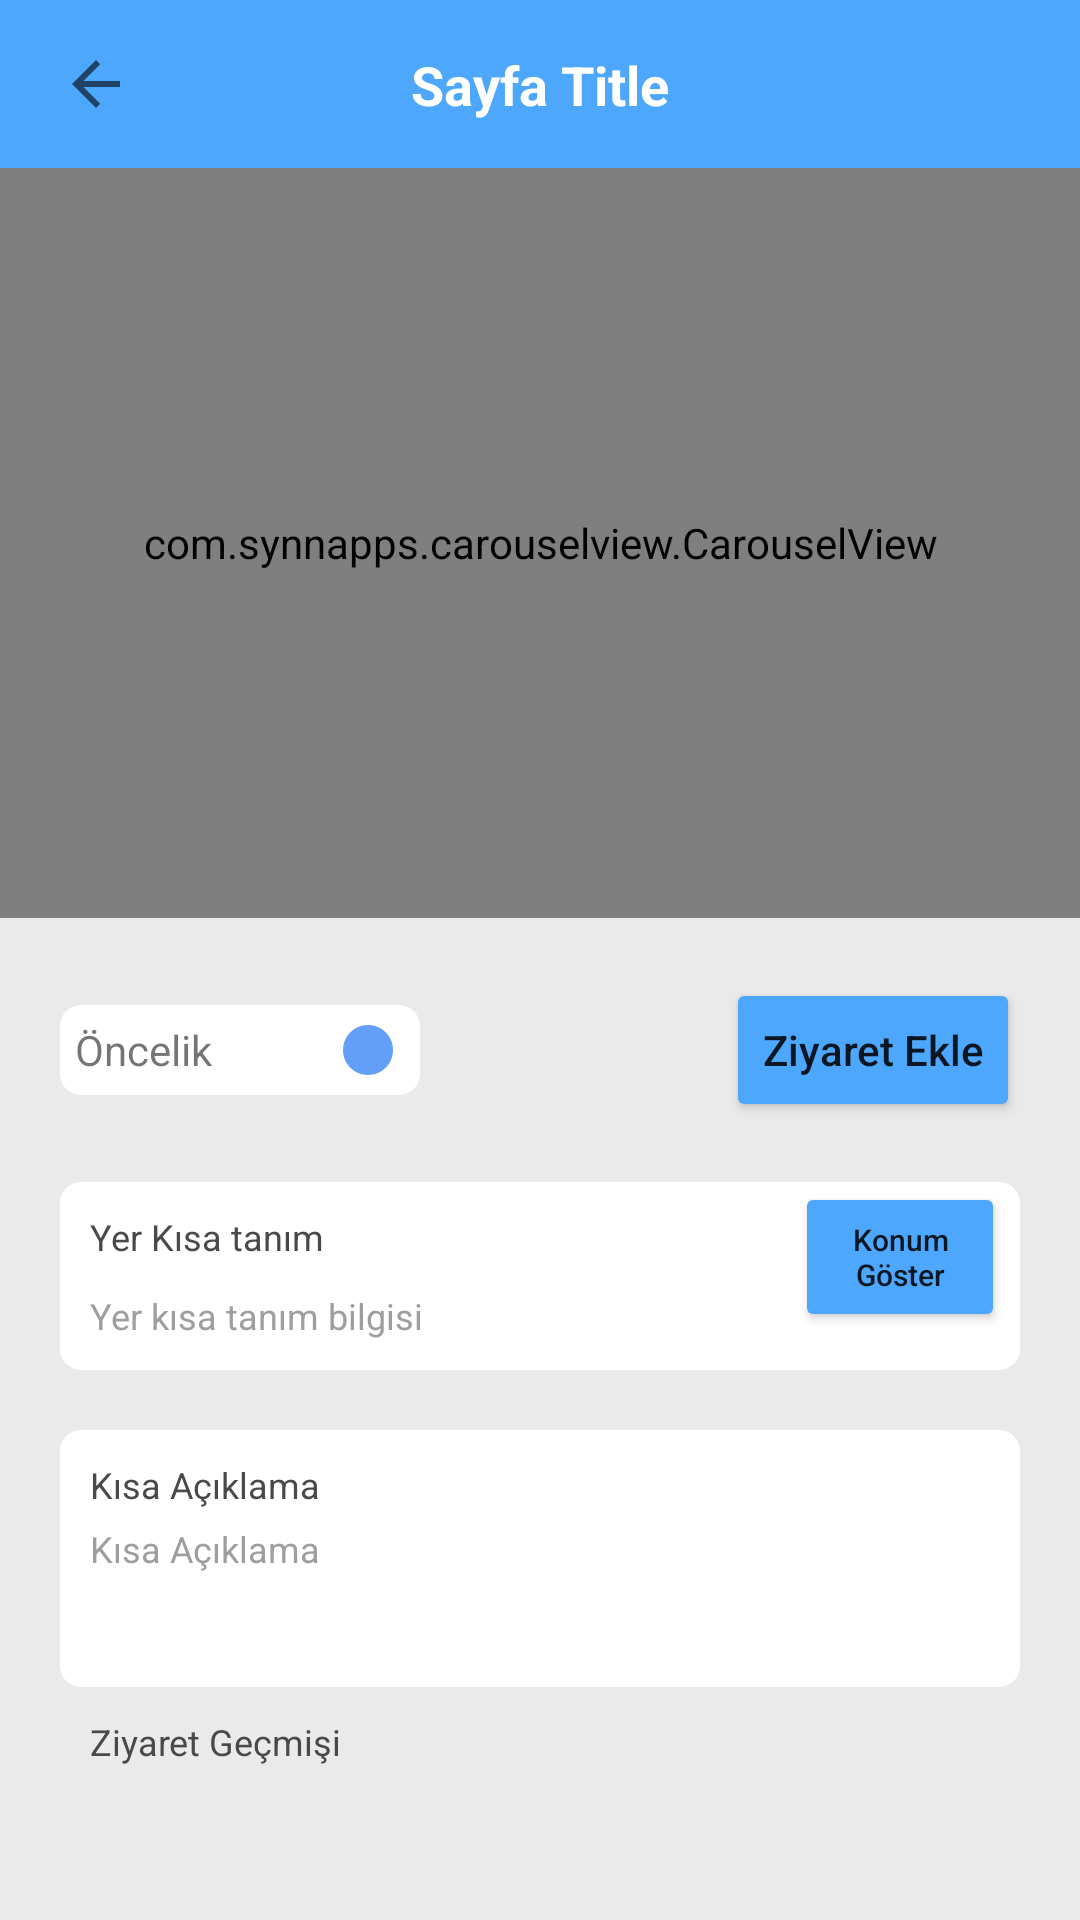

Write the Android layout XML for this screen, with the resource values it uses.
<!-- AndroidManifest.xml: application theme Theme.ProjectPazarama -->
<!-- res/layout/activity_place_detail.xml -->
<?xml version="1.0" encoding="utf-8"?>
<LinearLayout
    xmlns:android="http://schemas.android.com/apk/res/android"
    xmlns:app="http://schemas.android.com/apk/res-auto"
    xmlns:tools="http://schemas.android.com/tools"
    android:layout_width="match_parent"
    android:layout_height="match_parent"
    android:orientation="vertical"
    tools:context=".view.PlaceDetailActivity">

    <include
        android:id="@+id/toolbar"
        android:layout_width="match_parent"
        android:layout_height="wrap_content"
        layout="@layout/toolbar"/>

    <com.synnapps.carouselview.CarouselView
        android:id="@+id/carouselView"
        android:layout_width="match_parent"
        android:layout_height="250dp"
        app:fillColor="@color/sliderIndicatorColor"
        app:layout_constraintEnd_toEndOf="parent"
        app:layout_constraintStart_toStartOf="parent"
        app:layout_constraintTop_toTopOf="parent"
        app:pageColor="#00000000"
        app:radius="6dp"
        app:slideInterval="3000"
        app:strokeColor="#FF777777"
        app:strokeWidth="1dp">

        <com.google.android.material.card.MaterialCardView
            app:cardCornerRadius="6dp"
            android:layout_marginBottom="6dp"
            android:layout_marginEnd="6dp"
            android:layout_width="wrap_content"
            android:layout_height="27dp"
            android:layout_gravity="bottom|right"
            app:cardBackgroundColor="@color/white">
            <TextView
                android:layout_gravity="center_vertical"
                android:layout_marginHorizontal="12dp"
                android:id="@+id/dateTxt"
                android:layout_width="wrap_content"
                android:layout_height="wrap_content"
                android:text="TextView"
                android:textColor="@color/black" />
        </com.google.android.material.card.MaterialCardView>
    </com.synnapps.carouselview.CarouselView>

    <androidx.constraintlayout.widget.ConstraintLayout
        android:layout_width="match_parent"
        android:layout_height="wrap_content"
        android:orientation="horizontal"
        android:layout_margin="20dp"
        >
        <LinearLayout
            android:id="@+id/priorityText"
            app:layout_constraintTop_toTopOf="parent"
            app:layout_constraintBottom_toBottomOf="parent"
            app:layout_constraintStart_toStartOf="parent"
            android:layout_width="120dp"
            android:padding="5dp"
            android:textColor="#4B4848"
            android:textSize="12sp"
            android:orientation="horizontal"
            android:background="@drawable/textfield_background"
            android:gravity="center_vertical"
            android:drawableEnd="@drawable/ic_baseline_circle_24"
            android:layout_height="30dp" >
            <TextView
                android:layout_width="wrap_content"
                android:layout_height="wrap_content"
                android:text="Öncelik"
                />
            <ImageView
                android:id="@+id/priorityIcon"
                android:layout_width="wrap_content"
                android:layout_height="wrap_content"
                android:src="@drawable/ic_baseline_circle_24"
                android:layout_marginStart="40dp"
                />

        </LinearLayout>

        <Button
            android:id="@+id/addVisitButton"
            app:layout_constraintTop_toTopOf="parent"
            app:layout_constraintEnd_toEndOf="parent"
            android:backgroundTint="#4DA7FC"
            app:layout_constraintBottom_toBottomOf="parent"
            android:layout_width="wrap_content"
            android:layout_height="wrap_content"
            android:text="Ziyaret Ekle"
            android:textAllCaps="false"
            />
    </androidx.constraintlayout.widget.ConstraintLayout>

    <androidx.constraintlayout.widget.ConstraintLayout
        android:id="@+id/llPlaceShortDesc"
        android:orientation="vertical"
        android:layout_width="match_parent"
        android:layout_marginHorizontal="20dp"
        android:background="@drawable/textfield_background"
        android:layout_height="wrap_content" >
        <TextView
            android:id="@+id/placeShortDesc"
            app:layout_constraintTop_toTopOf="parent"
            app:layout_constraintStart_toStartOf="parent"
            android:layout_width="0dp"
            android:layout_margin="10dp"
            android:layout_height="wrap_content"
            android:text="Yer Kısa tanım"
            android:textSize="12sp"
            android:textColor="#4B4848"
            />
        <TextView
            android:id="@+id/textShortDesc"
            app:layout_constraintStart_toStartOf="parent"
            app:layout_constraintTop_toBottomOf="@id/placeShortDesc"
            app:layout_constraintBottom_toBottomOf="parent"
            android:layout_margin="10dp"
            android:layout_width="0dp"
            android:layout_height="wrap_content"
            android:text="Yer kısa tanım bilgisi"
            android:textSize="12sp"
            android:textColor="#9E9E9E"
            />

        <Button
            android:id="@+id/showLocationButton"
            app:layout_constraintTop_toTopOf="parent"
            app:layout_constraintEnd_toEndOf="parent"
            android:layout_marginEnd="5dp"
            android:backgroundTint="#4DA7FC"
            android:layout_width="70dp"
            android:layout_height="50dp"
            android:text="Konum Göster"
            android:textSize="10sp"
            android:textAllCaps="false"
            />
    </androidx.constraintlayout.widget.ConstraintLayout>


    <LinearLayout
        android:id="@+id/llShortDesc"
        android:orientation="vertical"
        android:layout_width="match_parent"
        android:layout_marginTop="20dp"
        android:layout_marginHorizontal="20dp"
        android:padding="10dp"
        android:background="@drawable/textfield_background"
        android:layout_height="wrap_content" >
        <TextView
            android:layout_width="match_parent"
            android:layout_height="wrap_content"
            android:text="Kısa Açıklama"
            android:textSize="12sp"
            android:textColor="#4B4848"
            />
        <TextView
            android:id="@+id/textShortExplanation"
            android:layout_marginTop="5dp"
            android:layout_width="match_parent"
            android:layout_height="wrap_content"
            android:text="Kısa Açıklama"
            android:textSize="12sp"
            android:textColor="#9E9E9E"
            android:lines="3"
            />
    </LinearLayout>

    <TextView
        android:layout_width="wrap_content"
        android:layout_height="wrap_content"
        android:layout_marginHorizontal="20dp"
        android:padding="10dp"
        android:text="Ziyaret Geçmişi"
        android:textColor="#4B4848"
        android:textSize="12sp"
        />

    <androidx.recyclerview.widget.RecyclerView
        android:id="@+id/historyRecycler"
        android:layout_width="match_parent"
        android:layout_height="match_parent" />

</LinearLayout>
<!-- res/layout/toolbar.xml (included above) -->
<?xml version="1.0" encoding="utf-8"?>
<androidx.constraintlayout.widget.ConstraintLayout xmlns:android="http://schemas.android.com/apk/res/android"
    xmlns:app="http://schemas.android.com/apk/res-auto"
    android:layout_width="match_parent"
    android:layout_height="match_parent"
    xmlns:tools="http://schemas.android.com/tools">

        <androidx.appcompat.widget.Toolbar
            android:id="@+id/toolbar"
            android:layout_width="match_parent"
            android:layout_height="wrap_content"
            android:background="@color/sliderIndicatorColor"
            android:minHeight="?attr/actionBarSize"
            android:theme="?attr/actionBarTheme"
            app:layout_constraintEnd_toEndOf="parent"
            app:layout_constraintStart_toStartOf="parent"
            app:layout_constraintTop_toTopOf="parent"/>

            <TextView
                android:id="@+id/toolbarTitle"
                android:layout_width="wrap_content"
                android:layout_height="wrap_content"
                tools:text="Sayfa Title"
                android:maxLines="2"
                android:textColor="#ffff"
                android:textSize="18sp"
                android:textStyle="bold"
                app:layout_constraintBottom_toBottomOf="@+id/toolbar"
                app:layout_constraintEnd_toEndOf="@+id/toolbar"
                app:layout_constraintStart_toStartOf="@+id/toolbar"
                app:layout_constraintTop_toTopOf="@+id/toolbar" />

            <ImageButton
                android:id="@+id/toolbarBtn"
                android:layout_width="wrap_content"
                android:layout_height="wrap_content"
                android:layout_marginStart="8dp"
                android:background="@android:color/transparent"
                android:contentDescription="@string/back"
                android:minWidth="48dp"
                android:minHeight="48dp"
                android:src="?attr/actionModeCloseDrawable"
                app:layout_constraintBottom_toBottomOf="@+id/toolbar"
                app:layout_constraintStart_toStartOf="@+id/toolbar"
                app:layout_constraintTop_toTopOf="@+id/toolbar" />

    

</androidx.constraintlayout.widget.ConstraintLayout>
<!-- resources referenced by this layout -->
<resources>
  <color name="black">#FF000000</color>
  <color name="sliderIndicatorColor">#4DA7FC</color>
  <color name="white">#FFFFFFFF</color>
  <!-- drawable ic_baseline_circle_24 (drawable) -->
  <vector android:height="24dp" android:tint="#639EF8"
      android:viewportHeight="24" android:viewportWidth="24"
      android:width="24dp" xmlns:android="http://schemas.android.com/apk/res/android">
      <path android:fillColor="@android:color/white" android:pathData="M12,2C6.47,2 2,6.47 2,12s4.47,10 10,10 10,-4.47 10,-10S17.53,2 12,2z"/>
  </vector>
  <!-- drawable textfield_background (drawable) -->
  <?xml version="1.0" encoding="utf-8"?>
  <shape
      xmlns:android="http://schemas.android.com/apk/res/android"
      android:shape="rectangle"
      >
      <solid android:color="#FFFFFF"/>
      <stroke
          android:width="2dp"
          android:color="#FFFFFF" />
      <corners android:radius="6dp"/>
  </shape>
  <string name="back">back</string>
  <style name="Theme.ProjectPazarama" parent="Theme.MaterialComponents.DayNight.NoActionBar">
          
          <item name="colorPrimary">@color/purple_500</item>
          <item name="colorPrimaryVariant">@color/purple_700</item>
          <item name="colorOnPrimary">@color/gray</item>
          
          <item name="colorSecondary">@color/teal_200</item>
          <item name="colorSecondaryVariant">@color/teal_700</item>
          <item name="colorOnSecondary">@color/black</item>
          
          <item name="android:statusBarColor" tools:targetApi="l">?attr/colorPrimaryVariant</item>
          
  
          <item name="android:windowBackground">@color/gray</item>
  
      </style>
  <color name="purple_500">#FF6200EE</color>
  <color name="purple_700">#FF3700B3</color>
  <color name="gray">#EAEAEA</color>
  <color name="teal_200">#FF03DAC5</color>
  <color name="teal_700">#FF018786</color>
</resources>
